The GitHub repository fauzanaqil/combination-deep-transfer-learning contains a labelled image folder "dataset-glomeruli" with 3 categories: focal, normal, sclerosed. Examples follow, each with its label.

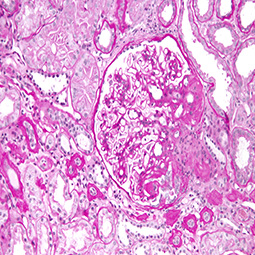
Label: focal

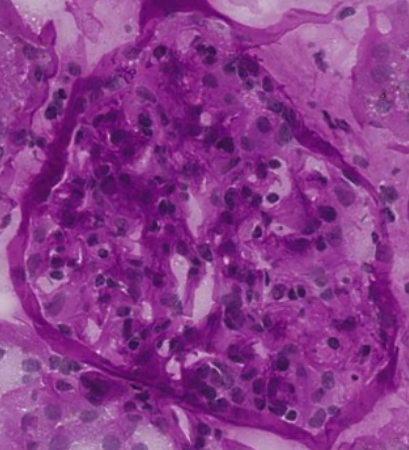
Label: focal

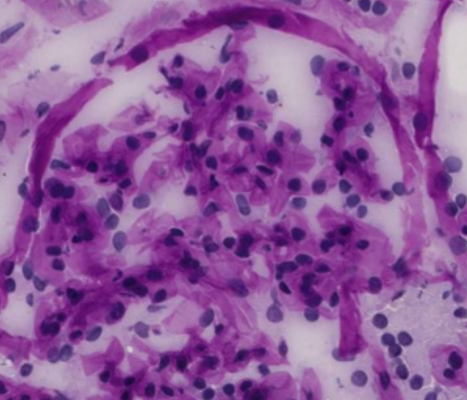
Label: normal

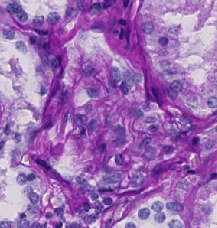
Label: sclerosed

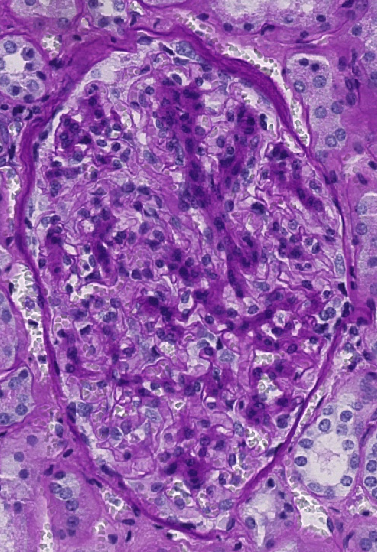
Label: sclerosed

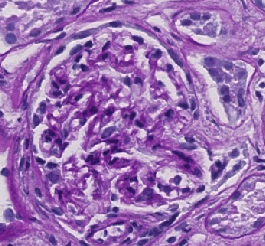
Label: normal
